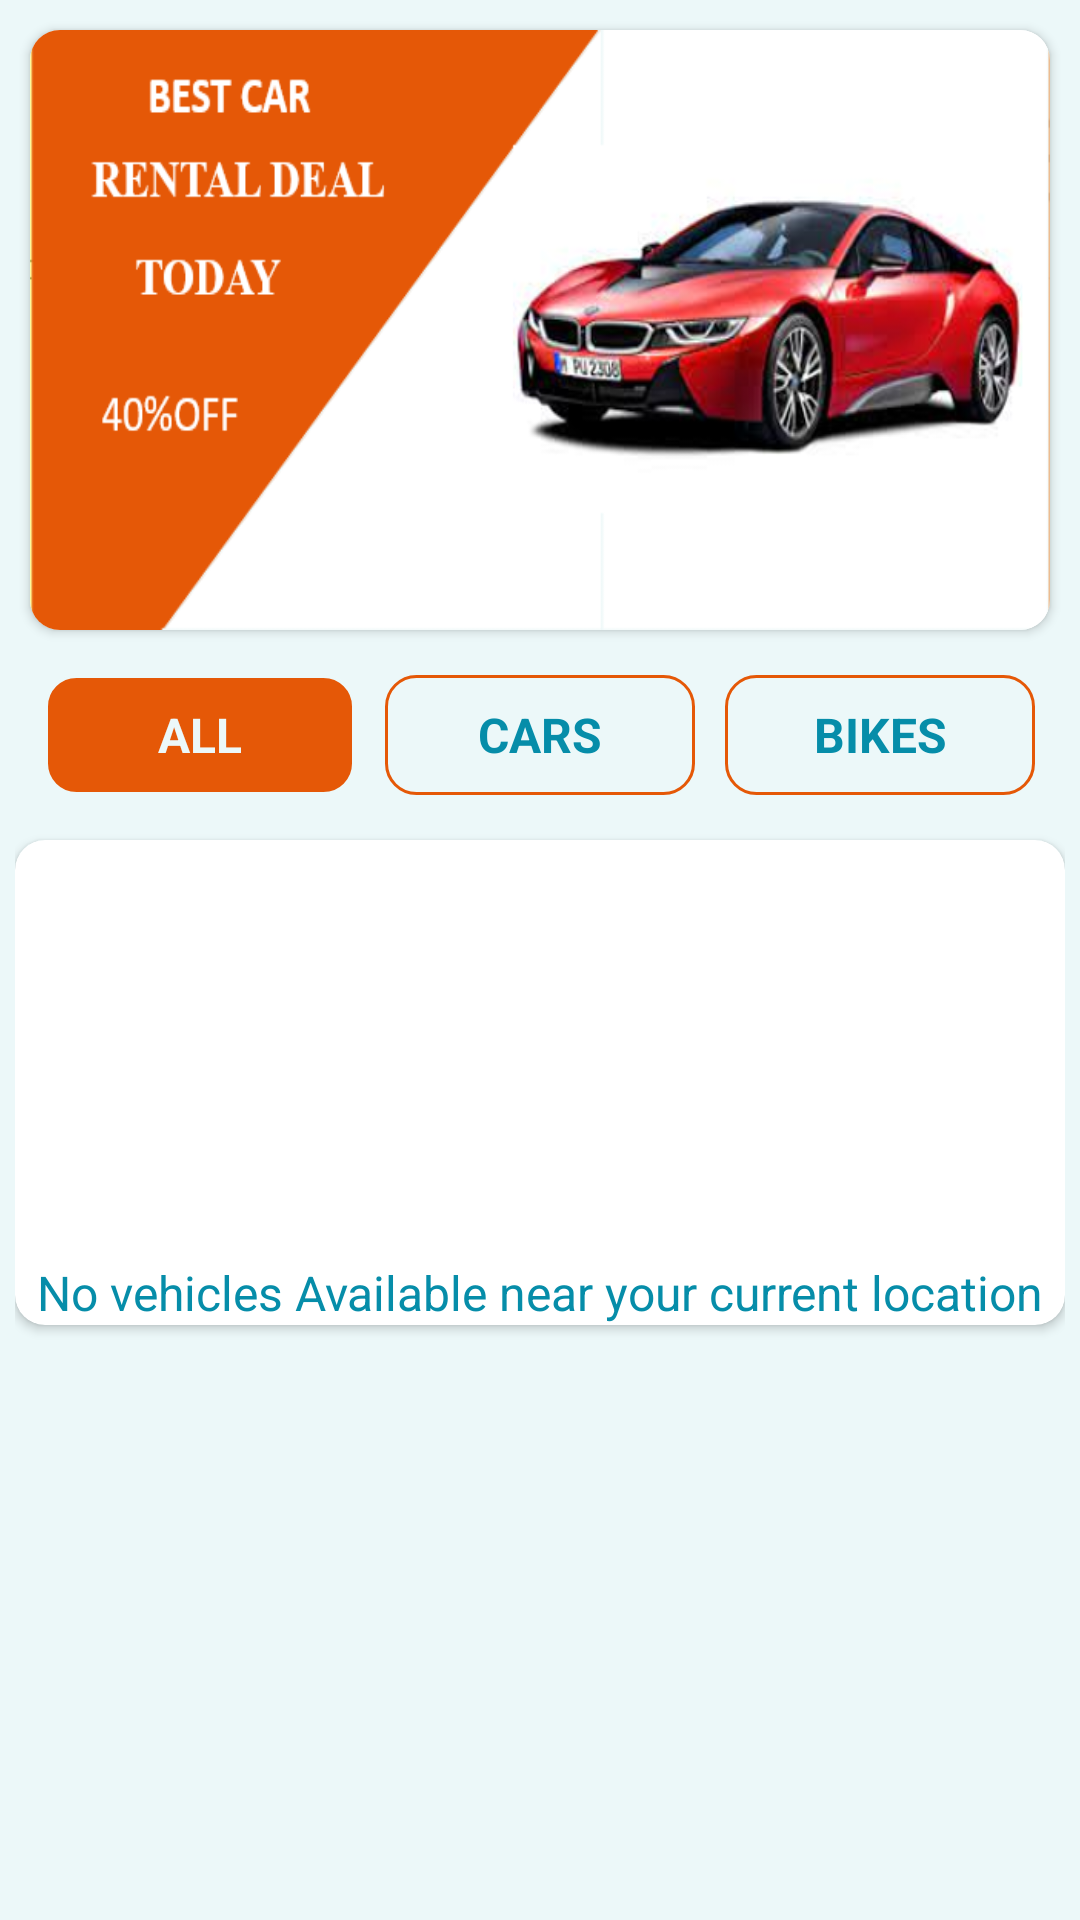

Here is an Android app screen rendered from its layout file. Give the layout XML and the strings, colors and styles it references.
<!-- AndroidManifest.xml: application theme AppTheme -->
<!-- res/layout/main_content_activity.xml -->
<?xml version="1.0" encoding="utf-8"?>
<LinearLayout xmlns:android="http://schemas.android.com/apk/res/android"
    xmlns:app="http://schemas.android.com/apk/res-auto"
    xmlns:tools="http://schemas.android.com/tools"
    android:layout_width="match_parent"
    android:layout_height="match_parent"
    android:background="@color/bc_colour"
    android:orientation="vertical"
    android:padding="@dimen/main_screen_content_padding"
    app:layout_behavior="@string/appbar_scrolling_view_behavior"
    tools:context=".activities.MainActivity">
    <androidx.cardview.widget.CardView
        android:id="@+id/cv_hot_offer"
        android:layout_width="match_parent"
        android:layout_height="wrap_content"
        android:background="@android:color/white"
        android:elevation="@dimen/card_view_elevation"
        app:cardCornerRadius="@dimen/card_view_corner_radius"
        android:layout_margin="@dimen/hot_offer_margin"
        >
        <ImageView
            android:id="@+id/iv_hot_offer"
            android:layout_width="match_parent"
            android:layout_height="200dp"
            android:scaleType="fitXY"
            android:src="@drawable/hot_offer"
            />
    </androidx.cardview.widget.CardView>
    <LinearLayout
        android:id="@+id/rl_filter"
        android:layout_width="match_parent"
        android:layout_height="wrap_content"
        android:gravity="center"
        android:orientation="horizontal"
        android:layout_margin="@dimen/hot_offer_margin"
        >
            <TextView
                android:id="@+id/tv_all_vehicles"
                android:layout_width="0dp"
                android:layout_height="40dp"
                android:layout_weight="1"
                android:text="@string/all"
                android:textColor="@color/bc_colour"
                android:textStyle="bold"
                android:gravity="center"
                android:layout_margin="@dimen/hot_offer_margin"
                android:background="@drawable/tv_background_fill"
                android:textSize="@dimen/no_vehicles_available_text_size"
                />

            <TextView
                android:id="@+id/tv_all_cars"
                android:layout_width="0dp"
                android:layout_height="40dp"
                android:layout_weight="1"
                android:text="@string/car"
                android:textStyle="bold"
                android:gravity="center"
                android:textColor="@color/text_color"
                android:layout_margin="@dimen/hot_offer_margin"
                android:background="@drawable/tv_background_no_fill"
                android:textSize="@dimen/no_vehicles_available_text_size"
                />
        <TextView
            android:id="@+id/tv_all_bikes"
            android:layout_width="0dp"
            android:layout_height="40dp"
            android:layout_weight="1"
            android:text="@string/bike"
            android:textStyle="bold"
            android:gravity="center"
            android:textSize="@dimen/no_vehicles_available_text_size"
            android:layout_margin="@dimen/hot_offer_margin"
            android:textColor="@color/text_color"
            android:background="@drawable/tv_background_no_fill"
            />
    </LinearLayout>
    <androidx.cardview.widget.CardView
        android:layout_width="match_parent"
        android:layout_height="wrap_content"
        android:background="@android:color/white"
        android:elevation="@dimen/card_view_elevation"
        android:layout_marginTop="@dimen/hot_offer_margin"
        app:cardCornerRadius="@dimen/card_view_corner_radius">
        <androidx.recyclerview.widget.RecyclerView
            android:id="@+id/rv_vehicles_list"
            android:layout_width="match_parent"
            android:layout_height="wrap_content"
            android:visibility="gone" />

        <TextView
            android:id="@+id/tv_no_vehicles_available"
            android:layout_width="match_parent"
            android:layout_height="wrap_content"
            android:layout_marginTop="@dimen/vehicle_details_divider_end_height"
            android:gravity="center"
            android:text="@string/no_vehicles_available"
            android:textColor="@color/text_color"
            android:textSize="@dimen/no_vehicles_available_text_size" />

    </androidx.cardview.widget.CardView>
</LinearLayout>
<!-- resources referenced by this layout -->
<resources>
  <color name="bc_colour">#ECF8F9</color>
  <color name="text_color">#068DA9</color>
  <dimen name="card_view_corner_radius">10dp</dimen>
  <dimen name="card_view_elevation">10dp</dimen>
  <dimen name="hot_offer_margin">5dp</dimen>
  <dimen name="main_screen_content_padding">5dp</dimen>
  <dimen name="no_vehicles_available_text_size">16sp</dimen>
  <dimen name="vehicle_details_divider_end_height">140dp</dimen>
  <!-- drawable hot_offer: png bitmap (drawable-v24, 105023 bytes) -->
  <!-- drawable tv_background_fill (drawable) -->
  <?xml version="1.0" encoding="utf-8"?>
  <shape xmlns:android="http://schemas.android.com/apk/res/android"
      android:shape="rectangle">
      <stroke android:color="@color/bc_colour"
          android:width="1dp"/>
  
      <solid android:color="@color/button_color"/>
  
      <corners android:radius="10dp" />
  
  </shape>
  <!-- drawable tv_background_no_fill (drawable) -->
  <?xml version="1.0" encoding="utf-8"?>
  <shape xmlns:android="http://schemas.android.com/apk/res/android"
      android:shape="rectangle">
      <stroke android:color="@color/button_color"
          android:width="1dp"/>
  
      <solid android:color="@color/bc_colour"/>
  
      <corners android:radius="10dp" />
  
  </shape>
  <string name="all">ALL</string>
  <string name="bike">BIKES</string>
  <string name="car">CARS</string>
  <string name="no_vehicles_available">No vehicles Available near your current location</string>
  <style name="AppTheme" parent="Theme.AppCompat.Light.DarkActionBar">
          
          <item name="colorPrimary">@color/text_color</item>
          <item name="colorPrimaryDark">@color/text_color</item>
          <item name="colorAccent">@color/text_color</item>
      </style>
  <color name="button_color">#E55807</color>
</resources>
